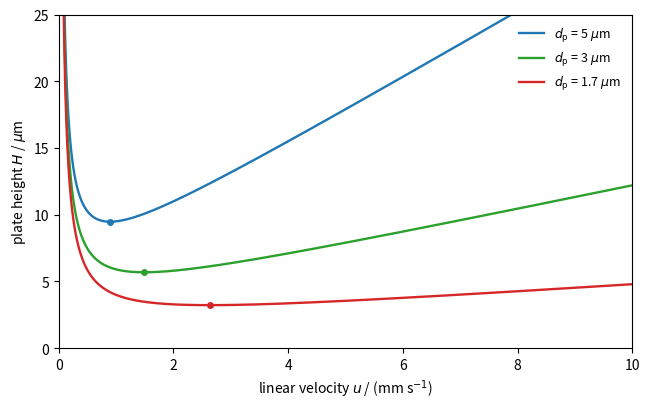

Write Python code to recreate this figure.
"""Plate height against linear velocity in HPLC for packings of 5, 3 and 1.7 um, written in
reduced form h = H/dp = A + B/nu + C nu with nu = u dp/Dm (A = 1, B = 2, C = 0.1; Dm = 1e-9
m^2/s, a small molecule in water-acetonitrile). The minimum plate height is about 1.9 dp
and the optimum velocity scales as 1/dp; smaller particles also make the curve flatter at
high velocity, so they can be run fast without losing efficiency (the basis of UHPLC)."""

import numpy as np
import matplotlib.pyplot as plt

A, B, C, Dm = 1.0, 2.0, 0.1, 1.0e-9
u = np.linspace(0.05, 10, 500) * 1e-3          # m/s
fig, ax = plt.subplots(figsize=(6.6, 4.2))
for dp, col in [(5e-6, "C0"), (3e-6, "C2"), (1.7e-6, "C3")]:
    nu = u * dp / Dm
    H = dp * (A + B / nu + C * nu)
    ax.plot(u * 1e3, H * 1e6, color=col, lw=1.7, label=rf"$d_\mathrm{{p}}$ = {dp * 1e6:g} $\mu$m")
    uo = Dm / dp * np.sqrt(B / C)
    ax.plot([uo * 1e3], [dp * (A + 2 * np.sqrt(B * C)) * 1e6], "o", color=col, ms=4)
ax.set_xlim(0, 10)
ax.set_ylim(0, 25)
ax.set_xlabel(r"linear velocity $u$ / (mm s$^{-1}$)")
ax.set_ylabel(r"plate height $H$ / $\mu$m")
ax.legend(frameon=False, fontsize=9)
fig.tight_layout()
